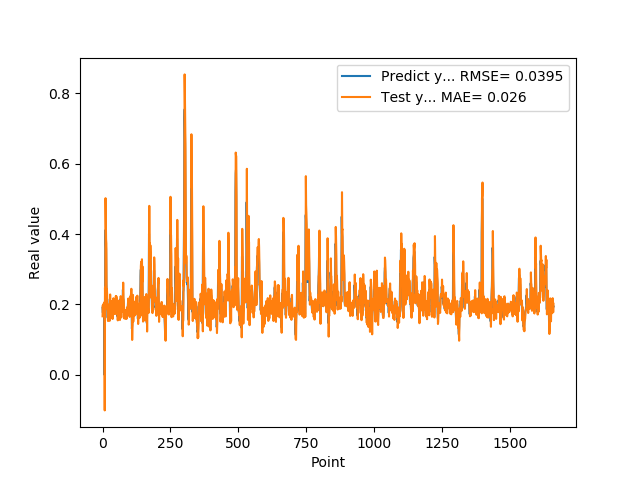

The file beside this chart, header and first rows:
1.905867606399999914e-01, 1.662307625196143557e-01
1.769561022520000082e-01, 1.976003094521003867e-01
1.810430586339999981e-01, 1.710460080040357433e-01
1.955727785830000398e-01, 1.816539511551606978e-01
1.954265981910000005e-01, 2.019127123934440771e-01
2.004670947789999880e-01, 1.968807766967030914e-01
2.029463946819999587e-01, 2.044104320607626757e-01
0.000000000000000000e+00, 2.064160562872655591e-01
1.862521618600000151e-01, -1.011597857246198662e-01
1.862153261900000301e-01, 2.476289112088396749e-01
4.038094580169999670e-01, 1.862761449811669023e-01
4.118085205549999461e-01, 5.019851067654850230e-01
3.743042349819999948e-01, 4.410369385912956131e-01
3.571429848669999685e-01, 3.852532392750367407e-01
2.572054266930000055e-01, 3.732139971557862368e-01
2.409307956699999753e-01, 2.343256003850285596e-01
2.253161966800000249e-01, 2.436536782889912600e-01
1.935185044999999937e-01, 2.260690477099077111e-01
1.787700653079999924e-01, 1.841809657544834777e-01
1.622045934200000150e-01, 1.727788960166294907e-01
1.761920750140000269e-01, 1.529260319341193275e-01
1.883655935530000325e-01, 1.793061553271133313e-01
1.861467957499999548e-01, 1.928079011430223477e-01
1.954913884399999968e-01, 1.854738418268367661e-01
1.954011768099999935e-01, 2.001009493874348066e-01
1.660518944260000185e-01, 1.968700040971295140e-01
1.907722949980000249e-01, 1.531690823940549950e-01
2.156041562559999625e-01, 1.997441034664901860e-01
1.898660957809999716e-01, 2.283681765912131678e-01
1.770474612709999895e-01, 1.819748644256310166e-01
2.001174986360000074e-01, 1.714210845531492222e-01
1.948629021640000125e-01, 2.099816884785773718e-01
1.922753006219999894e-01, 1.945369145671476119e-01
1.779100298880000042e-01, 1.924345210746469248e-01
1.810636967419999854e-01, 1.719088004484871368e-01
1.680064052340000114e-01, 1.813687563871428654e-01
1.635809391740000174e-01, 1.608414392735517395e-01
1.706920862200000111e-01, 1.585492250701814321e-01
1.916799396280000345e-01, 1.706421492876036283e-01
2.085516005749999957e-01, 1.995572022601915241e-01
2.058236002919999752e-01, 2.176335440078116801e-01
1.828240007160000513e-01, 2.079992495738233749e-01
1.857409924269999846e-01, 1.747394960920249096e-01
1.775099337099999841e-01, 1.867060378430772105e-01
1.752161234619999952e-01, 1.734776582693837443e-01
1.971126049759999999e-01, 1.727832095595690232e-01
1.845117062330000057e-01, 2.061289511391849738e-01
1.984785944219999987e-01, 1.801408790434590457e-01
2.143009155989999692e-01, 2.050773457988102899e-01
1.841159015890000139e-01, 2.238869279819335201e-01
2.104043960570000094e-01, 1.738514349711296758e-01
2.032361328599999739e-01, 2.228827971775028949e-01
2.088565975429999833e-01, 2.035501015405392911e-01
1.960448026660000231e-01, 2.142540399912548355e-01
1.900728046889999523e-01, 1.933940887581611923e-01
1.658952832220000062e-01, 1.887687178652094622e-01
1.872539073229999851e-01, 1.547010350875349660e-01
1.852532625200000171e-01, 1.945632876856096538e-01
1.799222826959999966e-01, 1.845123382196026951e-01
2.012764066460000223e-01, 1.772353306222550218e-01
1.978618204589999985e-01, 2.107484842078521381e-01
... 1,599 more rows
